Image classification data set "Real-Time-Road-Condition-Detection-Using-Dashcam-Video" (CabuleaVictorAndrei/Real-Time-Road-Condition-Detection-Using-Dashcam-Video on GitHub). Class labels (3): clear, snowy, wet.

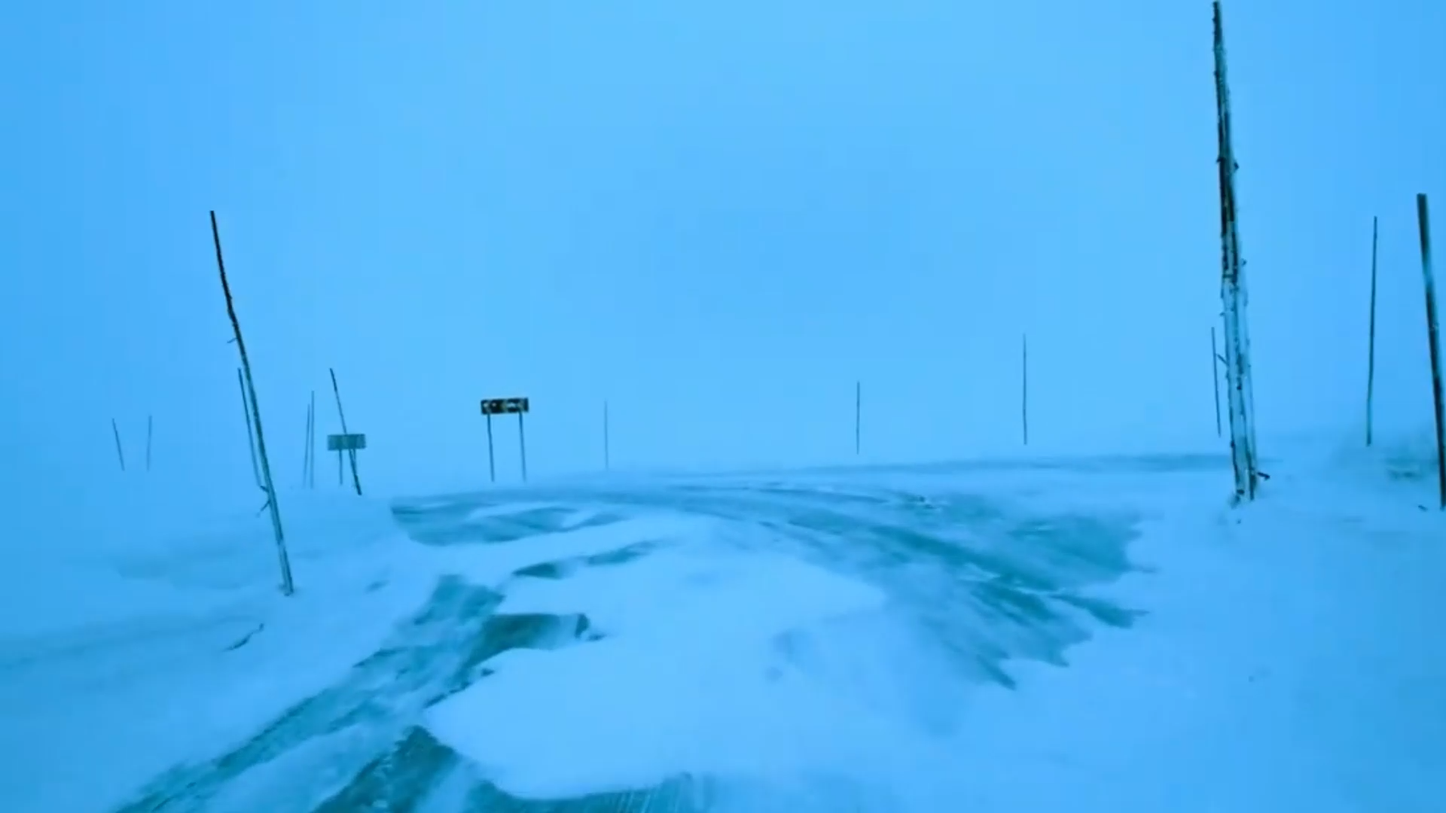
Label: snowy

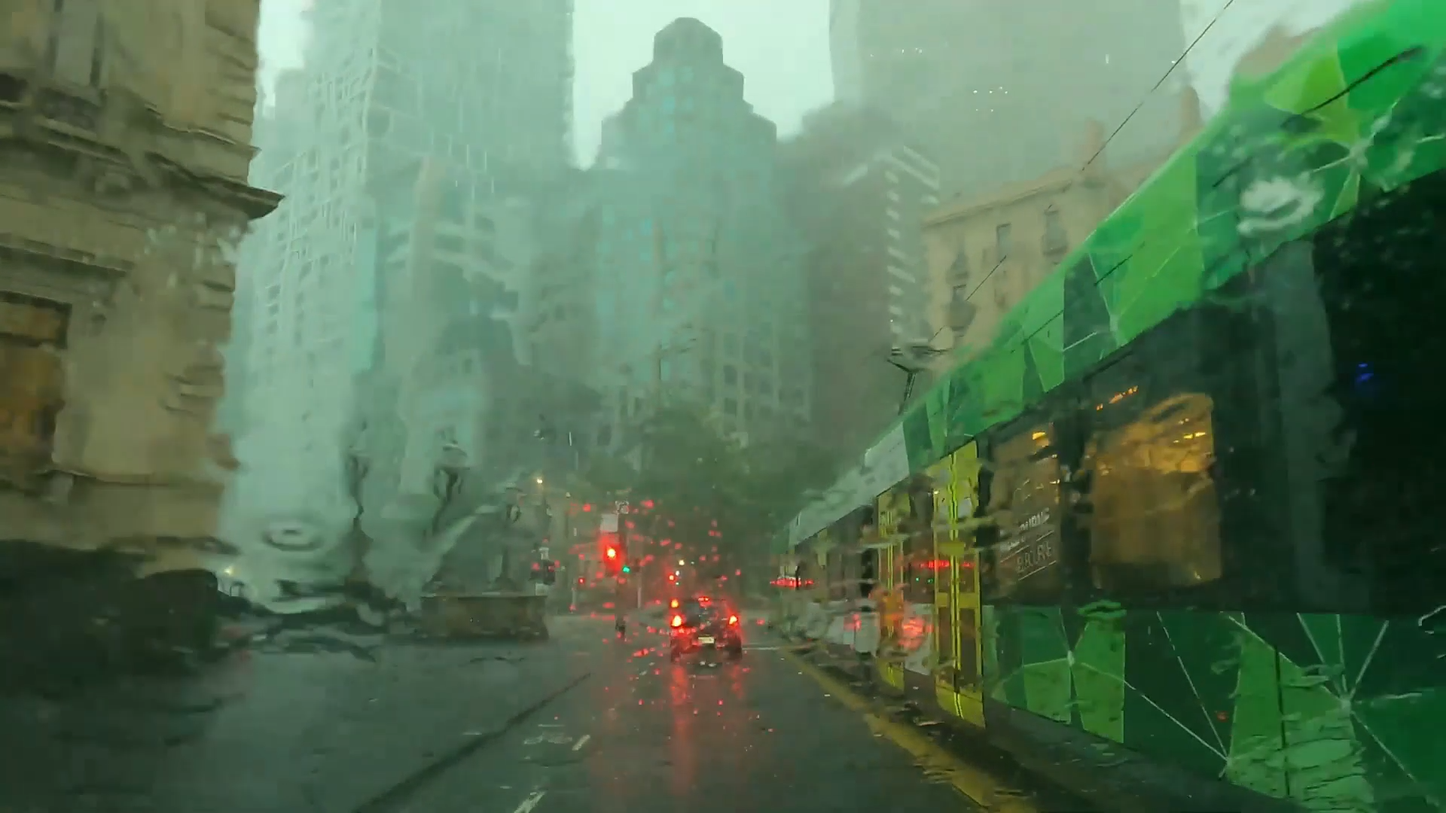
Label: wet

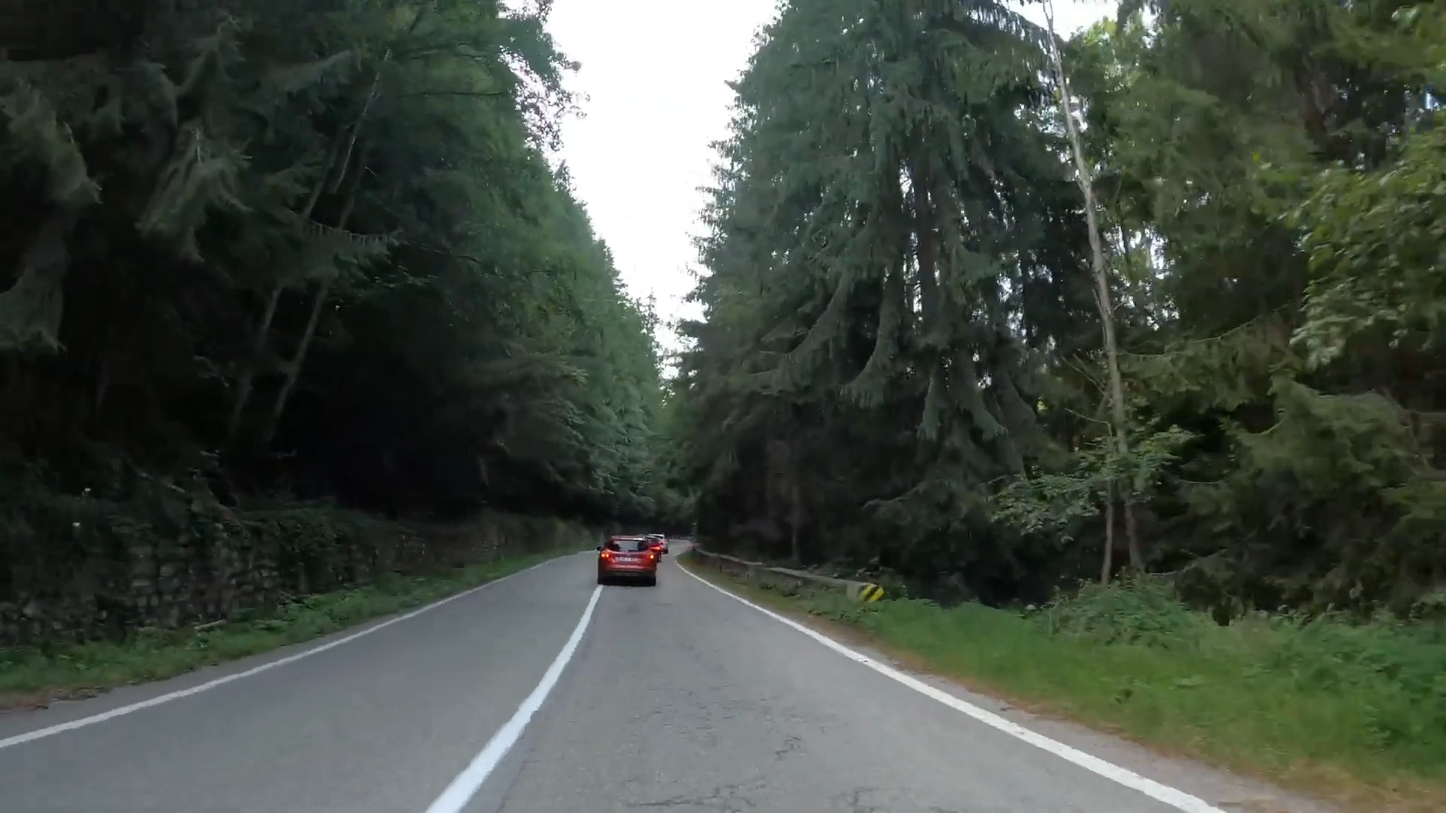
Label: clear

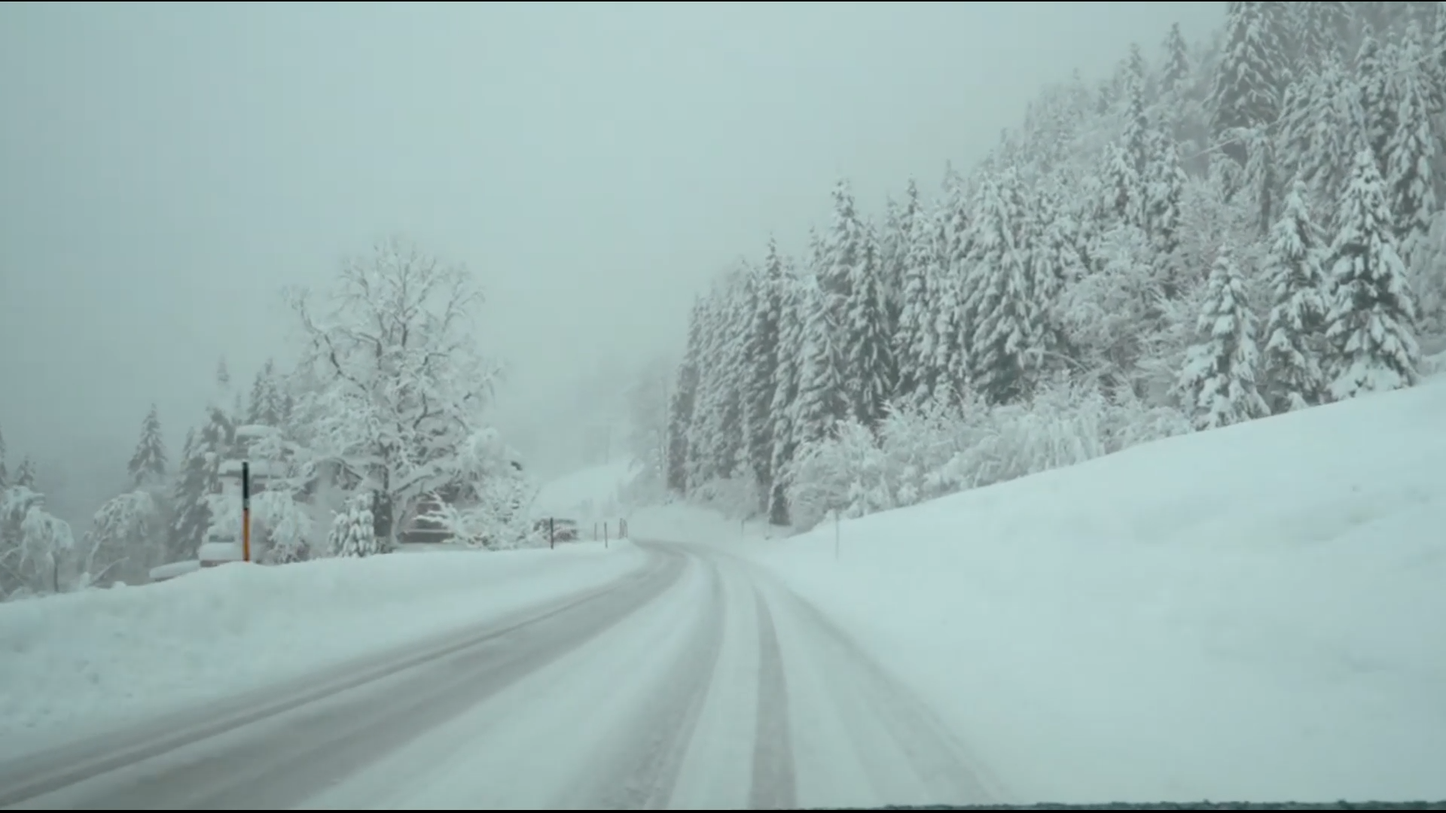
Label: snowy

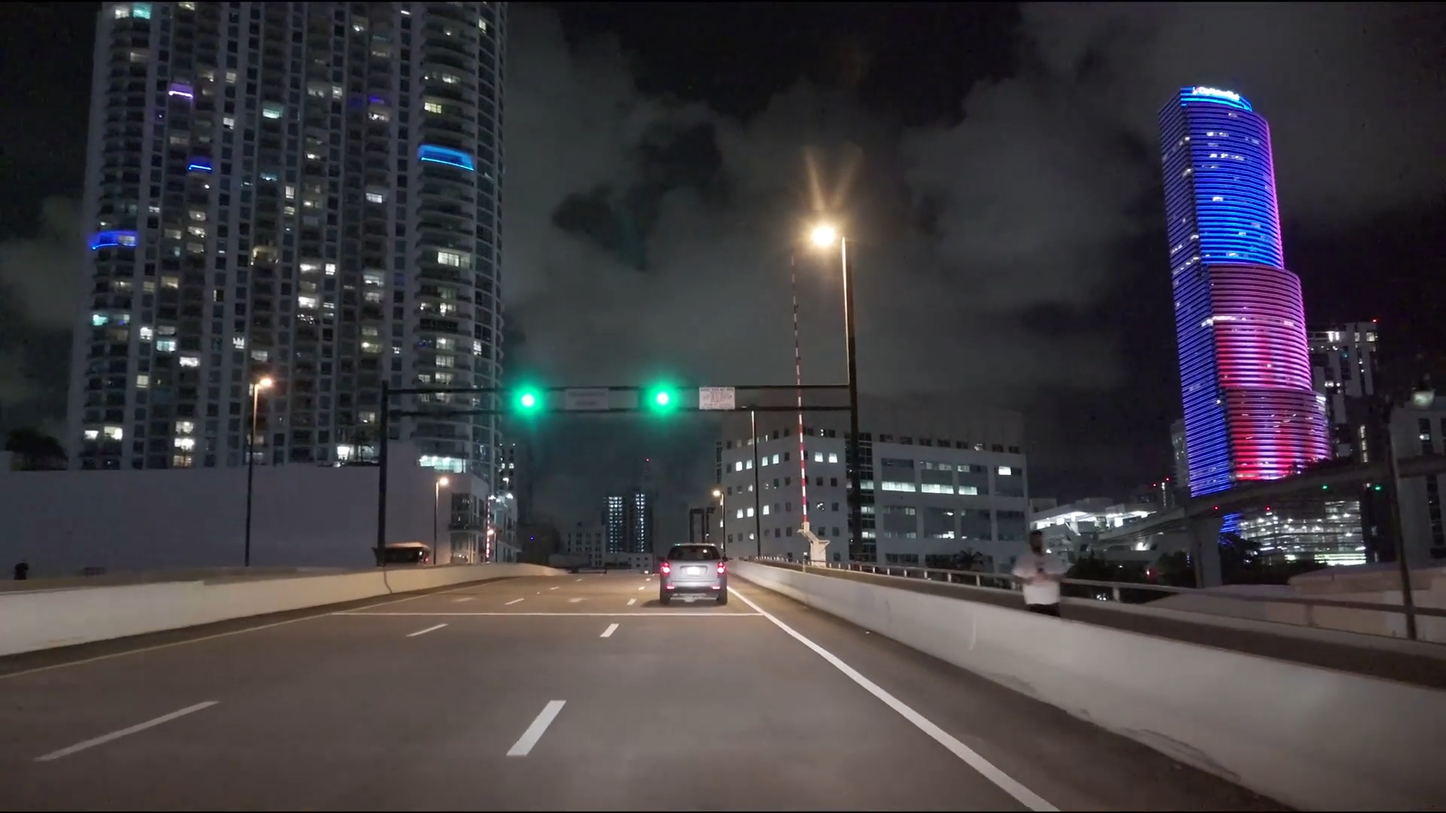
Label: clear

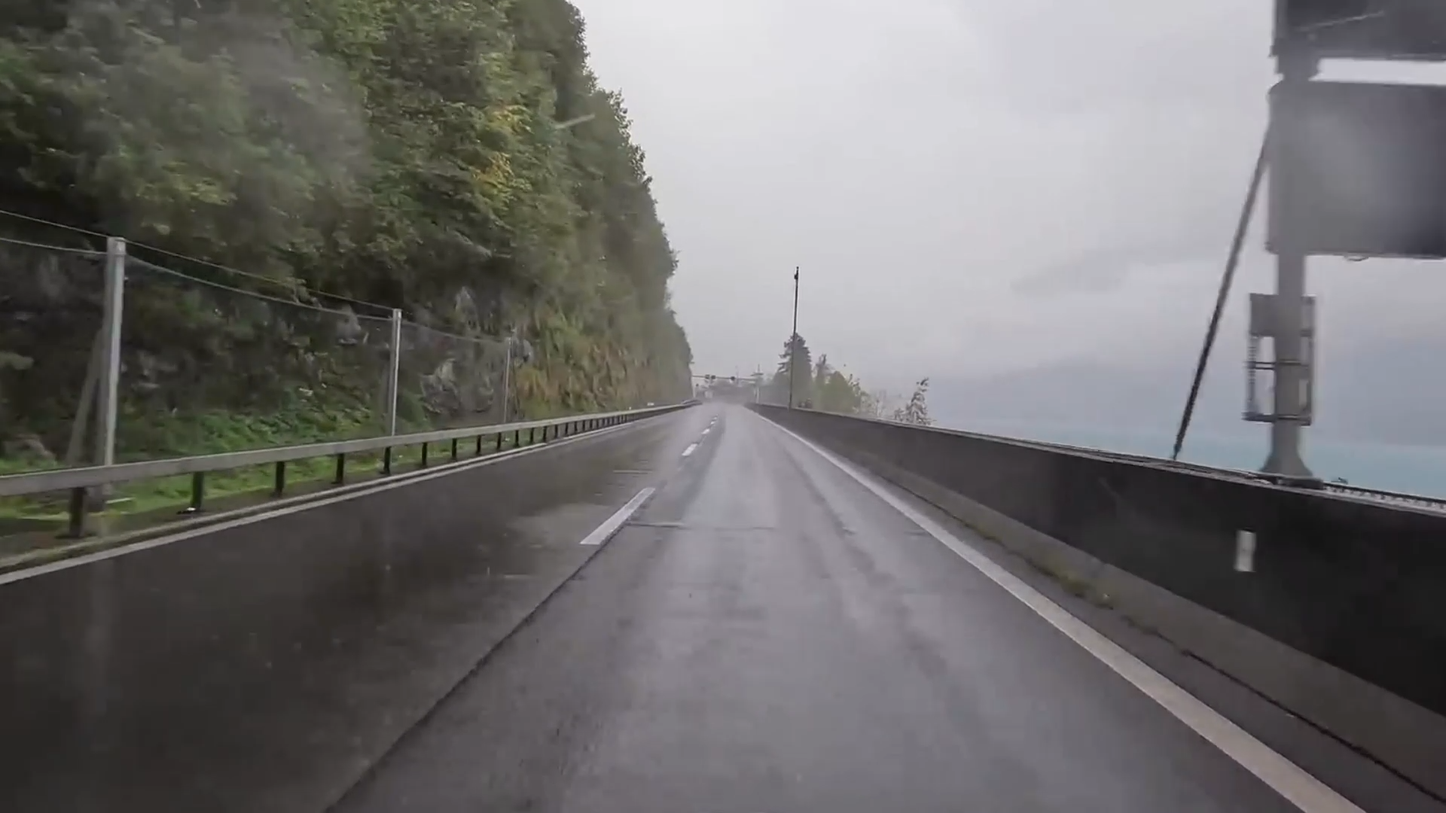
Label: wet
